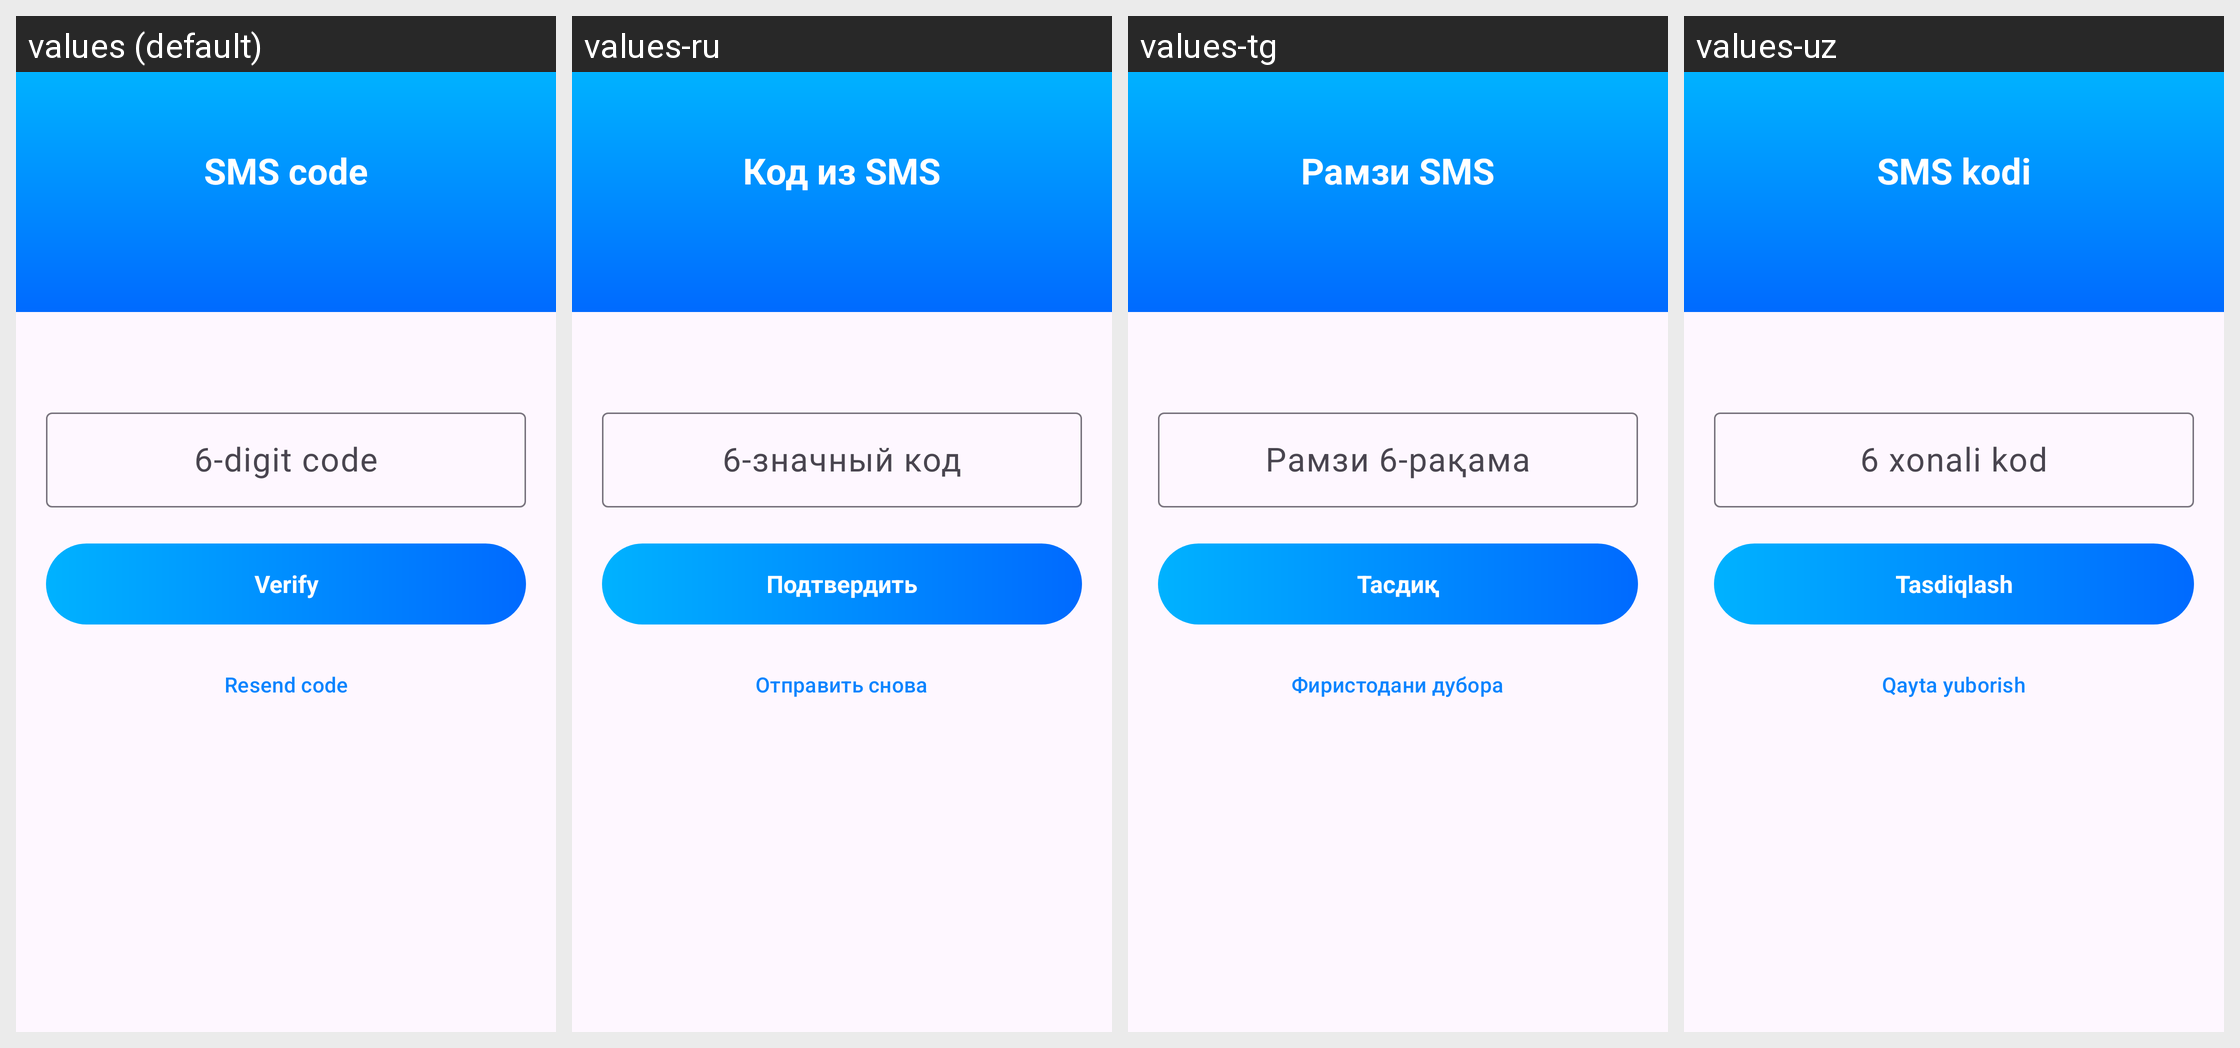

This grid shows one Android layout under several languages. Give, for every string resource on the screen, its name, the default text and each shown locale's text.
Android screen res/layout/activity_otp.xml rendered under 4 locales, left to right: values (default), values-ru, values-tg, values-uz. Device: Nexus 5 (rendered at 1080×1920; each locale shown at half size, 540×960, under a caption strip naming it); theme Theme.OsonAloqa.
Strings drawn on this screen, with the default value and each locale's value (text and hints the layout hard-codes, and strings that could not be matched under every locale, appear in the picture but are not listed):

otp_title
  values: SMS code
  values-ru: Код из SMS
  values-tg: Рамзи SMS
  values-uz: SMS kodi

otp_hint
  values: 6-digit code
  values-ru: 6-значный код
  values-tg: Рамзи 6-рақама
  values-uz: 6 xonali kod

otp_verify
  values: Verify
  values-ru: Подтвердить
  values-tg: Тасдиқ
  values-uz: Tasdiqlash

otp_resend
  values: Resend code
  values-ru: Отправить снова
  values-tg: Фиристодани дубора
  values-uz: Qayta yuborish
